Dataset: Images class (GitHub, albertoranz/Final-Project-DA). Classes: animals, exterior urban, human, interior domestic, natural soundscapes and water.

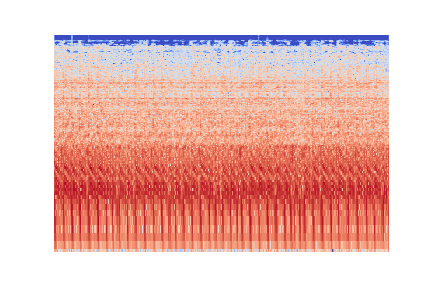
Label: exterior urban

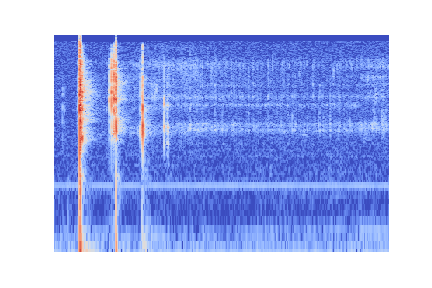
Label: interior domestic

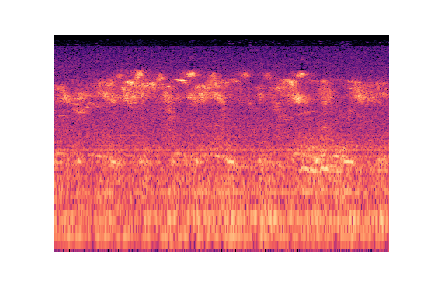
Label: natural soundscapes and water

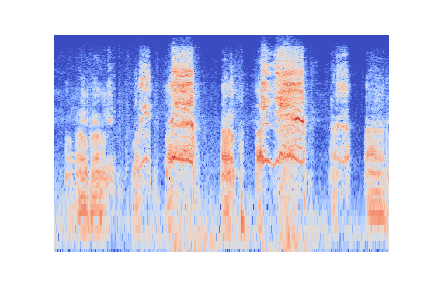
Label: animals

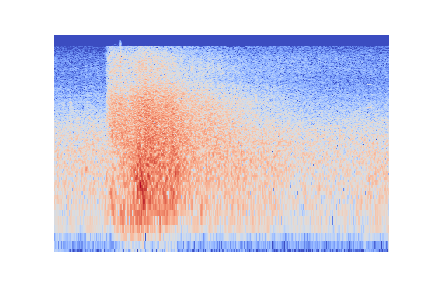
Label: natural soundscapes and water

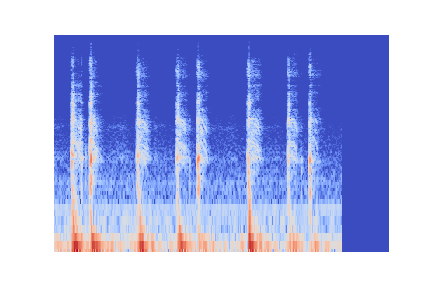
Label: human
